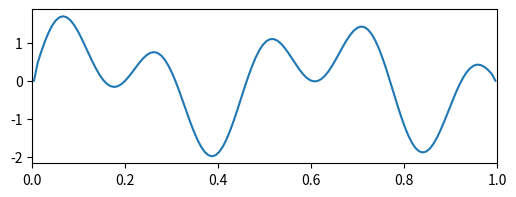

Python code for this plot:
import math

import numpy as np
import matplotlib.pyplot as pp

n = 128

dx = 1/n

xs = np.linspace(0.5*dx, 1-0.5*dx, n)

def initfield():
    array = np.sin(4 * math.pi * xs) + np.sin(9 * math.pi * xs)
    array[0] = array[-1] = 0
    
    return array

field = initfield()

pp.figure(figsize=(6,2))
pp.plot(xs, field)
pp.axis(xmin=0,xmax=1);

